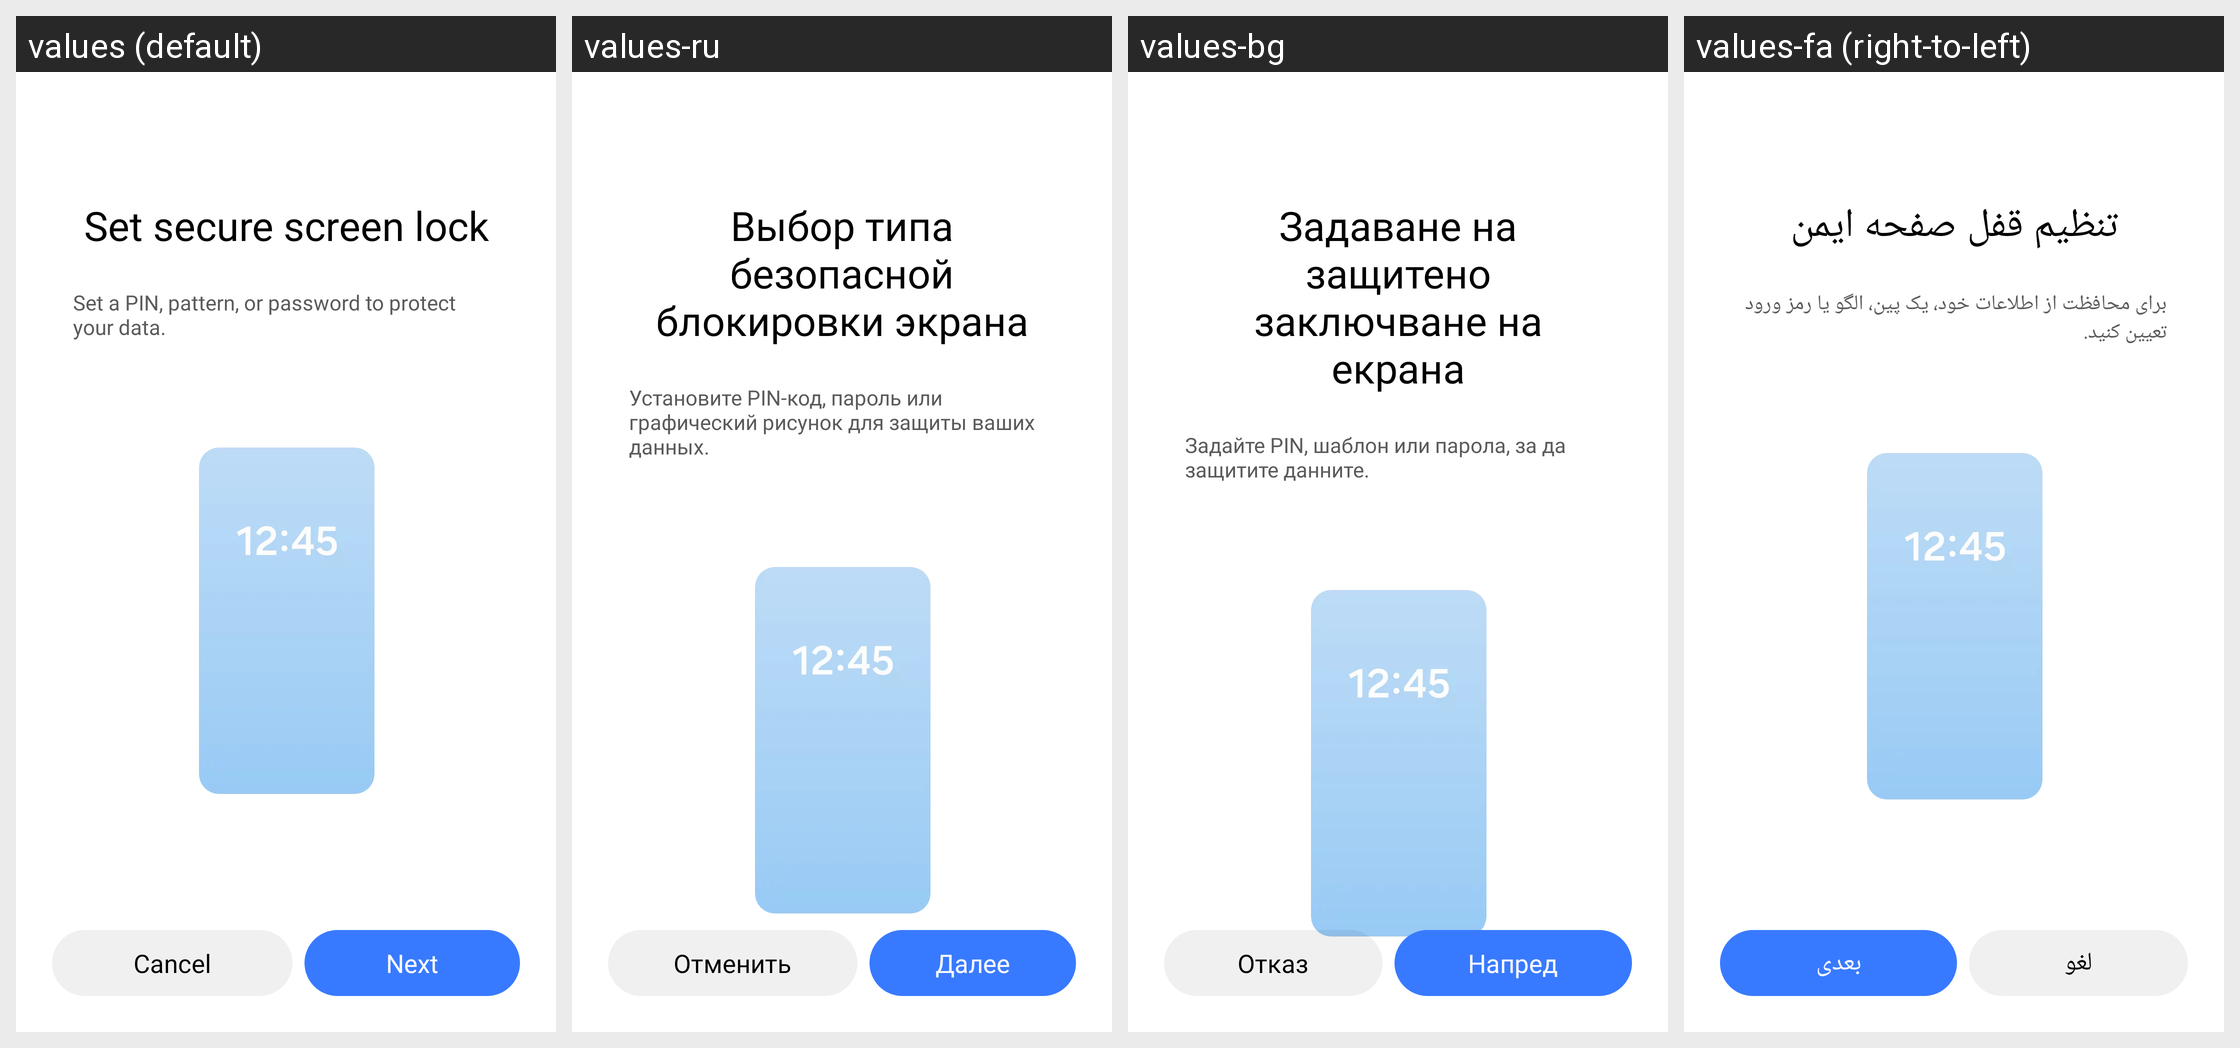

Locale-by-locale string values for the Android screen shown in this grid:
Android screen res/layout/ppp_delegate_activity.xml rendered under 4 locales, left to right: values (default), values-ru, values-bg, values-fa (right-to-left). Device: Nexus 5 (rendered at 1080×1920; each locale shown at half size, 540×960, under a caption strip naming it); theme Theme.KmxService.
Other locales in the repository, not shown: values-ar, values-as, values-az-rAZ, values-be, values-be-rBY, values-bn-rBD, values-bn-rIN, values-bo, values-bs, values-ca, values-cs, values-da, values-de, values-el, values-en, values-en-rCA, values-en-rDI, values-en-rGB, values-en-rUS, values-en-rZG, values-es, values-es-rES, values-es-rUS, values-et-rEE, values-eu-rES, values-fi, values-fr, values-fr-rCA, values-ga, values-gl-rES, values-gu-rIN, values-hi, values-hr, values-hu, values-hy-rAM, values-in, values-is-rIS, values-it, values-iw, values-ja, values-ka-rGE, values-kk-rKZ, values-km-rKH, values-kn-rIN, values-ko, values-ky, values-ky-rKG, values-lo-rLA, values-lt, values-lv, values-mk-rMK, values-ml-rIN, values-mn-rMN, values-mr-rIN, values-ms-rMY, values-my-rMM, values-my-rZG, values-nb, values-ne, values-ne-rNP, values-nl, values-or, values-pa-rIN, values-pl, values-pl-rSP, values-pt-rBR, values-pt-rPT, values-ro, values-si, values-si-rLK, values-sk, values-sl, values-sq-rAL, values-sr, values-sv, values-sw, values-ta-rIN, values-te, values-te-rIN, values-tg, values-th, values-tk, values-tl, values-tr, values-ug-rCN, values-uk, values-ur-rPK, values-uz-rUZ, values-vi, values-zh-rCN, values-zh-rHK, values-zh-rTW, values-zu.
Strings drawn on this screen, with the default value and each locale's value (text and hints the layout hard-codes, and strings that could not be matched under every locale, appear in the picture but are not listed):

ppp_delegate_title
  values: Set secure screen lock
  values-ru: Выбор типа безопасной блокировки экрана
  values-bg: Задаване на защитено заключване на екрана
  values-fa: تنظیم قفل صفحه ایمن

ppp_delegate_description
  values: Set a PIN, pattern, or password to protect your data.
  values-ru: Установите PIN-код, пароль или графический рисунок для защиты ваших данных.
  values-bg: Задайте PIN, шаблон или парола, за да защитите данните.
  values-fa: برای محافظت از اطلاعات خود، یک پین، الگو یا رمز ورود تعیین کنید.

menu_cancel
  values: Cancel
  values-ru: Отменить
  values-bg: Отказ
  values-fa: لغو

next
  values: Next
  values-ru: Далее
  values-bg: Напред
  values-fa: بعدی
